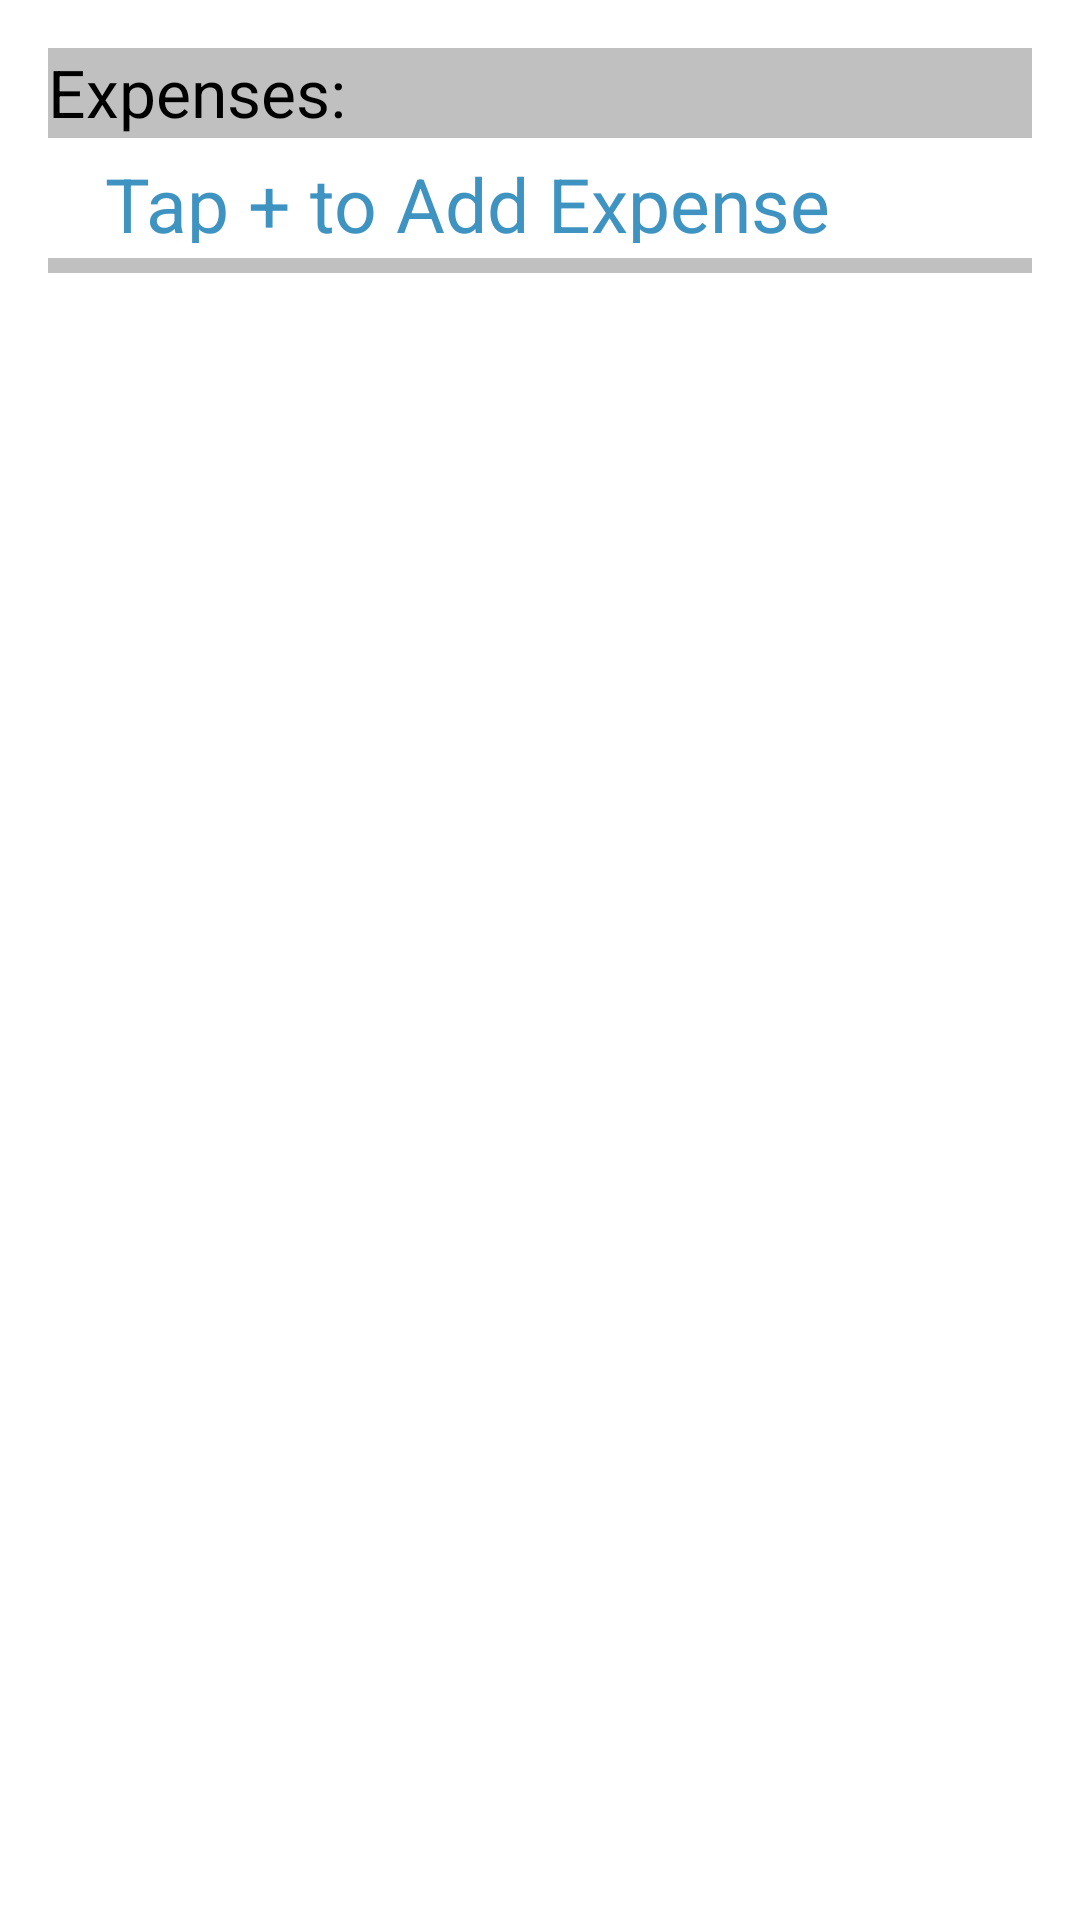

Reconstruct the res/layout file that produces this screen, plus the resources it refers to.
<!-- AndroidManifest.xml: application theme CustomActionBarTheme -->
<!-- res/layout/activity_add_exp.xml -->
<RelativeLayout xmlns:android="http://schemas.android.com/apk/res/android"
    xmlns:tools="http://schemas.android.com/tools"
    android:layout_width="match_parent"
    android:layout_height="match_parent"
    android:paddingBottom="@dimen/activity_vertical_margin"
    android:paddingLeft="@dimen/activity_horizontal_margin"
    android:paddingRight="@dimen/activity_horizontal_margin"
    android:paddingTop="@dimen/activity_vertical_margin"
    tools:context=".AddExp" >

           <LinearLayout
        android:id="@+id/linearLayout1"
        android:layout_width="wrap_content"
        android:layout_height="wrap_content"
        android:layout_alignParentBottom="true"
        android:layout_alignParentLeft="true"
        android:layout_alignParentRight="true"
        android:layout_alignParentTop="true"
        android:orientation="vertical" >
       
      	 <LinearLayout
           android:layout_width="match_parent"
           android:layout_height="30dp"
           android:background="#C0C0C0"
           android:orientation="vertical" >

           <TextView
               android:id="@+id/sexp"
               android:layout_width="wrap_content"
               android:layout_height="wrap_content"
               
               android:text="Expenses:"
               android:textAppearance="?android:attr/textAppearanceLarge" />
           
       </LinearLayout>
       
   <TextView
        android:id="@+id/textViewexp"
        android:layout_width="match_parent"
        android:layout_marginTop="5dp"
        android:layout_marginBottom="5dp"
        android:layout_height="30dp"
        android:text="   Tap + to Add Expense"
        android:textSize="25dp"
        android:textColor="#3F93C1"
        android:textAppearance="?android:attr/textAppearanceLarge"
       />

      <LinearLayout
        	android:layout_below="@+id/lst1"
           android:layout_width="match_parent"
           android:layout_height="5dp"
           
           android:background="#C0C0C0"
           android:orientation="vertical" >
           </LinearLayout>
   
       <ListView
        android:id="@+id/lvw2"
        android:layout_width="match_parent"
        android:layout_height="wrap_content"
        android:scrollbars="vertical"
         >
    </ListView>
       	
           
           
       </LinearLayout>
    
</RelativeLayout>
<!-- resources referenced by this layout -->
<resources>
  <dimen name="activity_horizontal_margin">16dp</dimen>
  <dimen name="activity_vertical_margin">16dp</dimen>
  <style name="CustomActionBarTheme" parent="@android:style/Theme.Holo.Light.DarkActionBar">
          <item name="android:actionBarStyle">@style/MyActionBar</item>
      </style>
  <style name="MyActionBar" parent="@android:style/Widget.Holo.Light.ActionBar.Solid.Inverse">
          <item name="android:background">@drawable/button</item>
      </style>
  <!-- drawable button: png bitmap (drawable-hdpi, 5987 bytes) -->
</resources>
